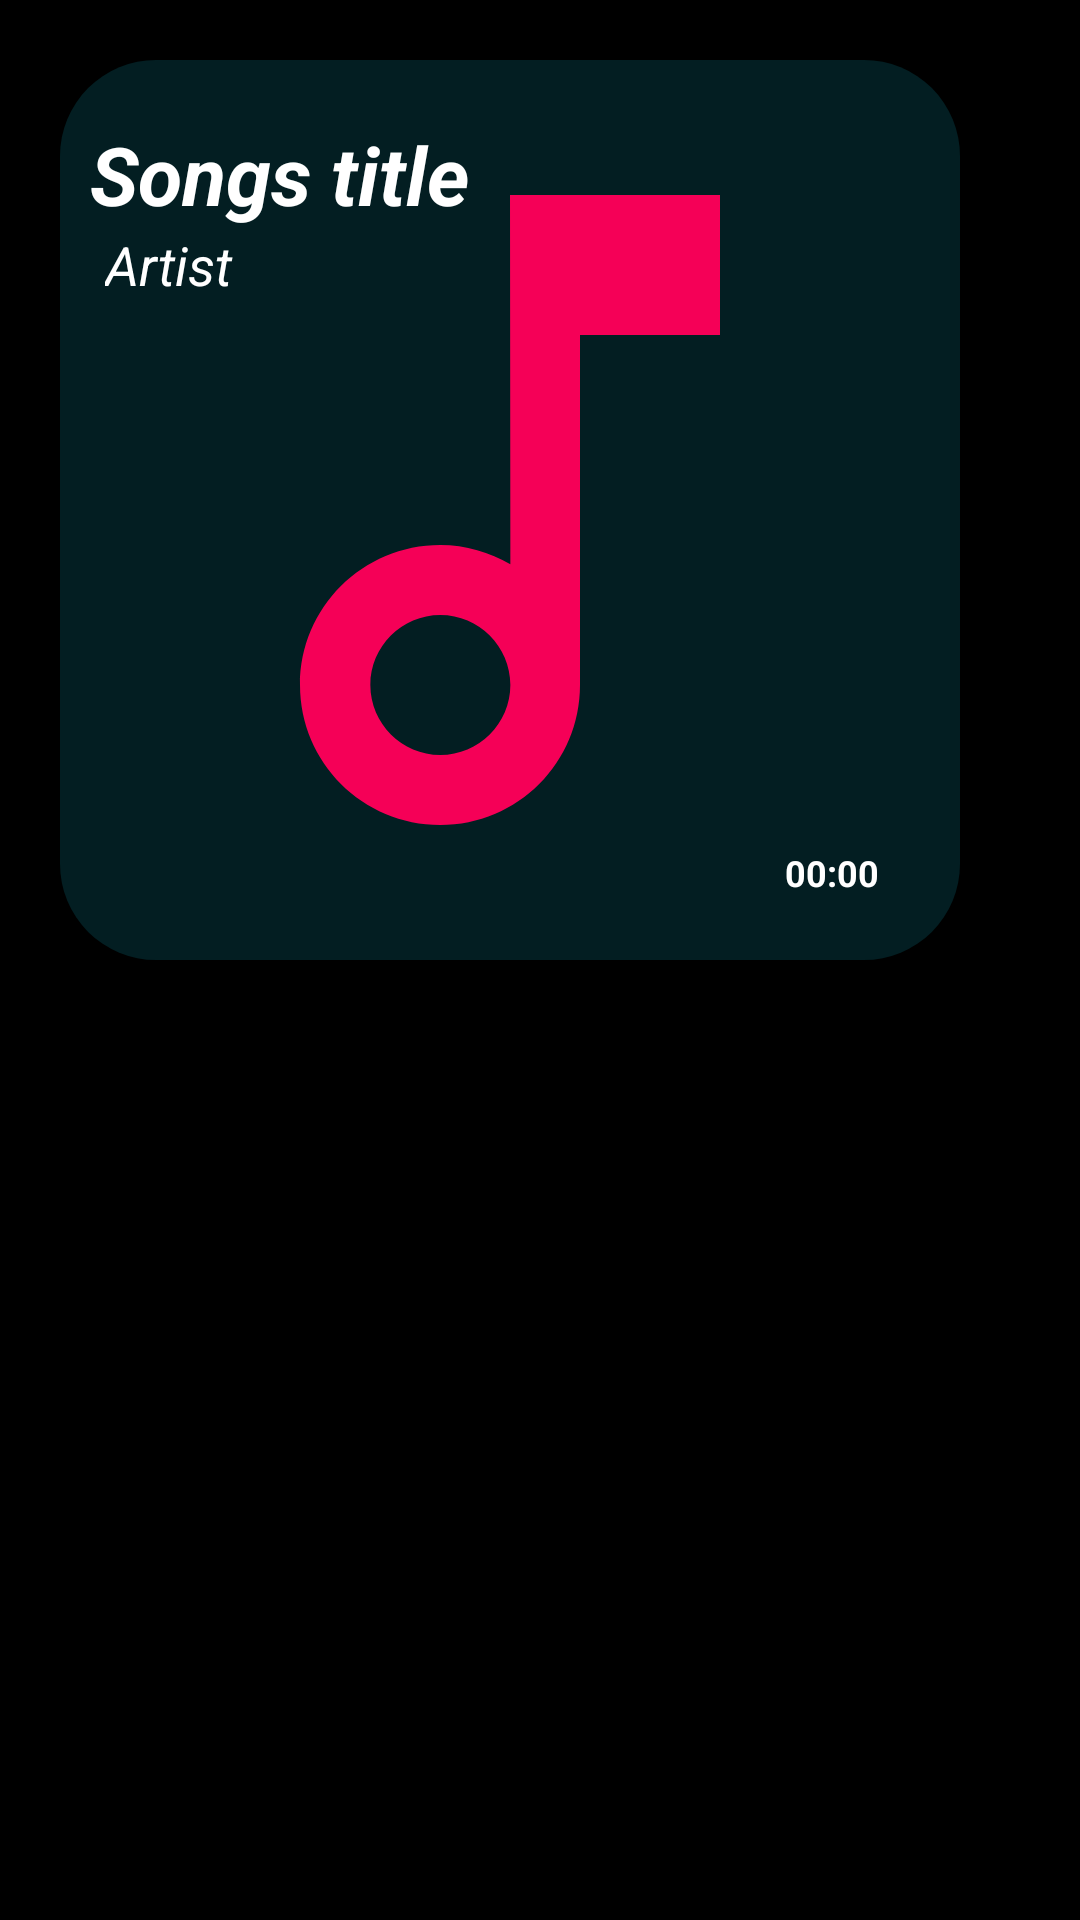

Android layout source for this screen:
<!-- AndroidManifest.xml: application theme Theme.Salt -->
<!-- res/layout/topone.xml -->
<?xml version="1.0" encoding="utf-8"?>
<LinearLayout xmlns:android="http://schemas.android.com/apk/res/android"
    android:layout_width="match_parent"
    android:layout_height="match_parent"
    android:background="@color/black"
    android:orientation="vertical"
    android:padding="20dp">

    <RelativeLayout
        android:layout_width="300dp"
        android:layout_height="300dp"
        android:background="@drawable/rounded_bg_switch"
        android:padding="10dp">



        <ImageView
            android:id="@+id/iv_artwork"
            android:layout_width="match_parent"
            android:layout_height="match_parent"
            android:layout_centerVertical="true"
            android:src="@drawable/outline_music_note_selected_24" />

        <ImageView
            android:id="@+id/iv_play_active"
            android:layout_width="60dp"
            android:layout_height="60dp"
            android:layout_alignBottom="@+id/iv_artwork"
            android:layout_alignParentEnd="true"
            android:layout_alignParentRight="true"
            android:layout_marginTop="56dp"
            android:layout_marginEnd="18dp"
            android:layout_marginRight="18dp"
            android:layout_marginBottom="23dp"
            android:elevation="10dp"
            android:src="@drawable/play_circle_24"
            android:visibility="invisible" />

        <TextView
            android:id="@+id/tv_duration"
            android:layout_width="wrap_content"
            android:layout_height="wrap_content"
            android:layout_alignParentEnd="true"
            android:layout_alignParentRight="true"
            android:layout_alignParentBottom="true"
            android:layout_marginTop="20dp"
            android:layout_marginEnd="17dp"
            android:layout_marginRight="17dp"
            android:layout_marginBottom="11dp"
            android:elevation="10dp"
            android:text="00:00"
            android:textColor="@color/white"
            android:textSize="12sp"
            android:textStyle="bold" />

        <LinearLayout
            android:elevation="10dp"
            android:outlineSpotShadowColor="@color/white"
            android:layout_width="match_parent"
            android:layout_height="wrap_content"
            android:orientation="vertical">
            <TextView
                android:layout_marginTop="10dp"
                android:layout_width="wrap_content"
                android:layout_height="wrap_content"
                android:id="@+id/tv_title"
                android:text="Songs title"
                android:textColor="@color/white"
                android:textSize="27sp"
                android:textStyle="bold|italic"
                android:paddingRight="50dp"
                android:paddingEnd="50dp"
                android:layout_toEndOf="@+id/iv_artwork"/>

            <TextView
                android:id="@+id/tv_artist"
                android:layout_width="wrap_content"
                android:layout_height="wrap_content"
                android:layout_below="@+id/tv_title"
                android:layout_marginStart="5dp"
                android:layout_marginLeft="5dp"
                android:layout_toEndOf="@+id/iv_artwork"
                android:layout_toRightOf="@+id/iv_artwork"
                android:text="Artist"
                android:textColor="@color/white"
                android:textSize="18sp"
                android:textStyle="italic" />

        </LinearLayout>





    </RelativeLayout>


</LinearLayout>
<!-- resources referenced by this layout -->
<resources>
  <color name="black">#FF000000</color>
  <color name="white">#FFFFFFFF</color>
  <!-- drawable outline_music_note_selected_24 (drawable) -->
  <vector android:height="24dp"
      android:viewportHeight="24" android:viewportWidth="24"
      android:width="24dp" xmlns:android="http://schemas.android.com/apk/res/android">
      <path android:fillColor="@color/like" android:pathData="M12,3l0.01,10.55c-0.59,-0.34 -1.27,-0.55 -2,-0.55C7.79,13 6,14.79 6,17s1.79,4 4.01,4S14,19.21 14,17L14,7h4L18,3h-6zM10.01,19c-1.1,0 -2,-0.9 -2,-2s0.9,-2 2,-2 2,0.9 2,2 -0.9,2 -2,2z"/>
  </vector>
  <!-- drawable play_circle_24 (drawable) -->
  <vector android:height="24dp"
      android:viewportHeight="24" android:viewportWidth="24"
      android:width="24dp" xmlns:android="http://schemas.android.com/apk/res/android">
      <path android:fillColor="@color/bar" android:pathData="M12,2C6.48,2 2,6.48 2,12s4.48,10 10,10s10,-4.48 10,-10S17.52,2 12,2zM9.5,16.5v-9l7,4.5L9.5,16.5z"/>
  </vector>
  <!-- drawable rounded_bg_switch (drawable) -->
  <?xml version="1.0" encoding="utf-8"?>
  <shape xmlns:android="http://schemas.android.com/apk/res/android">
      <solid android:color="@color/bar_20"/>
      <corners
          android:topLeftRadius="32dp"
          android:topRightRadius="32dp"
          android:bottomLeftRadius="32dp"
          android:bottomRightRadius="32dp"/>
  </shape>
  <style name="Theme.Salt" parent="Base.Theme.Salt" />
  <color name="like">#F50057</color>
  <color name="bar">#1194AA</color>
  <color name="bar_20">#331194AA</color>
  <style name="Base.Theme.Salt" parent="Theme.Material3.DayNight.NoActionBar">
          
  
          <item name="android:statusBarColor">@color/black</item>
          <item name="android:navigationBarColor">@color/black</item>
          <item name="android:itemTextAppearance">@style/MenuTheme</item>
      </style>
  <style name="MenuTheme" parent="@android:style/TextAppearance.Widget.IconMenu.Item">
          <item name="android:textColor">#000000</item>
      </style>
</resources>
